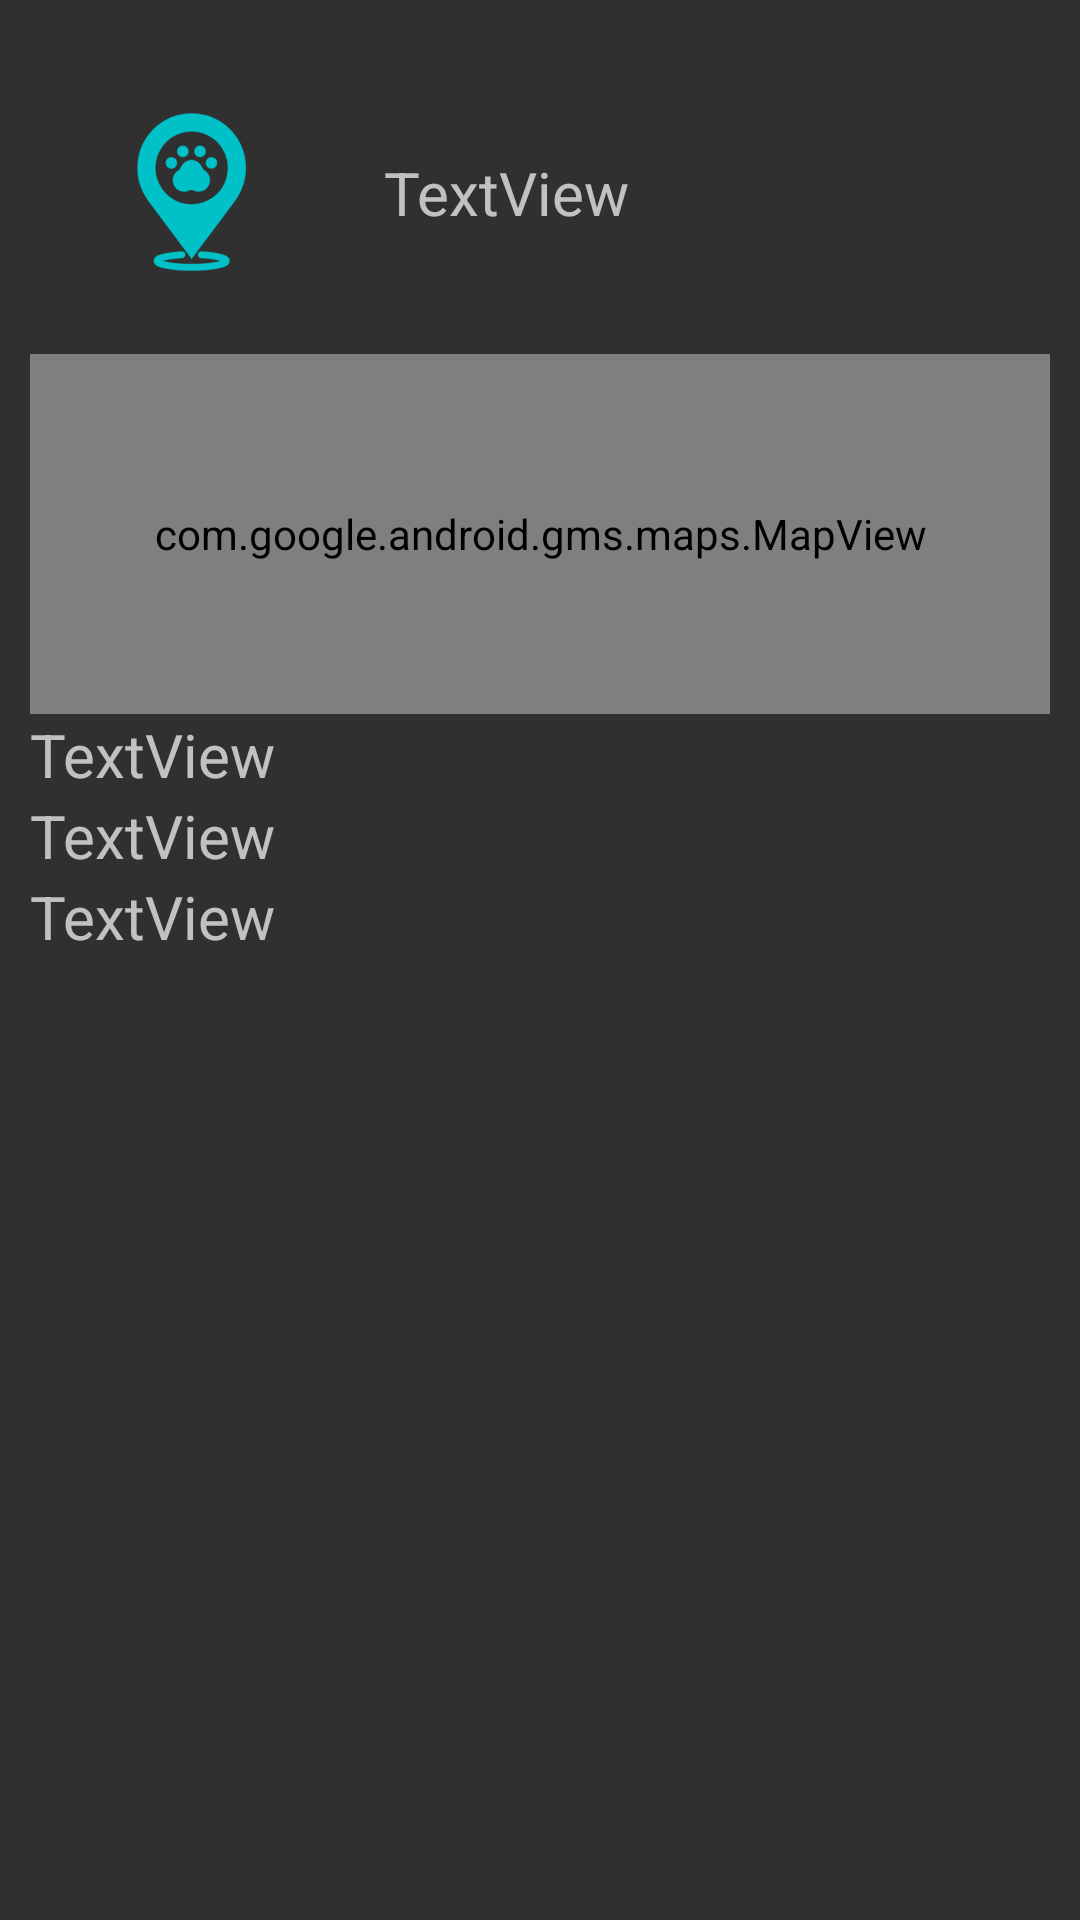

Layout XML and referenced resources for this Android screen:
<!-- AndroidManifest.xml: application theme AppTheme -->
<!-- res/layout/walk_details.xml -->
<?xml version="1.0" encoding="utf-8"?>
<androidx.constraintlayout.widget.ConstraintLayout
    xmlns:android="http://schemas.android.com/apk/res/android"
    xmlns:app="http://schemas.android.com/apk/res-auto"
    xmlns:tools="http://schemas.android.com/tools"
    android:layout_width="match_parent"
    android:layout_height="match_parent">

    <ImageView
        android:id="@+id/imageView4"
        android:layout_width="wrap_content"
        android:layout_height="wrap_content"
        android:layout_marginStart="10dp"
        android:layout_marginTop="10dp"
        app:layout_constraintStart_toStartOf="parent"
        app:layout_constraintTop_toTopOf="parent"
        app:srcCompat="@mipmap/ic_launcher_foreground" />

    <TextView
        android:id="@+id/textView8"
        android:layout_width="0dp"
        android:layout_height="wrap_content"
        android:layout_marginStart="10dp"
        android:layout_marginEnd="10dp"
        android:textSize="20dp"
        android:text="TextView"
        app:layout_constraintBottom_toBottomOf="@+id/imageView4"
        app:layout_constraintEnd_toEndOf="parent"
        app:layout_constraintStart_toEndOf="@+id/imageView4"
        app:layout_constraintTop_toTopOf="@+id/imageView4" />

    <TextView
        android:id="@+id/textView9"
        android:layout_width="0dp"
        android:layout_height="wrap_content"
        android:text="TextView"
        android:textSize="20dp"
        app:layout_constraintEnd_toEndOf="@+id/textView8"
        app:layout_constraintStart_toStartOf="@+id/imageView4"
        app:layout_constraintTop_toBottomOf="@+id/mapView" />

    <TextView
        android:id="@+id/textView10"
        android:layout_width="0dp"
        android:layout_height="wrap_content"
        android:text="TextView"
        android:textSize="20dp"
        app:layout_constraintEnd_toEndOf="@+id/textView8"
        app:layout_constraintHorizontal_bias="0.0"
        app:layout_constraintStart_toStartOf="@+id/imageView4"
        app:layout_constraintTop_toBottomOf="@+id/textView9" />

    <TextView
        android:id="@+id/textView11"
        android:layout_width="0dp"
        android:layout_height="wrap_content"
        android:text="TextView"
        android:textSize="20dp"
        app:layout_constraintEnd_toEndOf="@+id/textView8"
        app:layout_constraintHorizontal_bias="0.0"
        app:layout_constraintStart_toStartOf="@+id/imageView4"
        app:layout_constraintTop_toBottomOf="@+id/textView10" />

    <com.google.android.gms.maps.MapView
        android:id="@+id/mapView"
        android:layout_width="0dp"
        android:layout_height="120dp"
        app:layout_constraintEnd_toEndOf="@+id/textView8"
        app:layout_constraintStart_toStartOf="@+id/imageView4"
        app:layout_constraintTop_toBottomOf="@+id/imageView4" />
</androidx.constraintlayout.widget.ConstraintLayout>
<!-- resources referenced by this layout -->
<resources>
  <!-- mipmap ic_launcher_foreground: png bitmap (mipmap-hdpi, 2719 bytes) -->
  <style name="AppTheme" parent="Theme.AppCompat.NoActionBar">
          
          <item name="android:windowTranslucentNavigation">false</item>
          <item name="android:windowTranslucentStatus">true</item>
      </style>
</resources>
